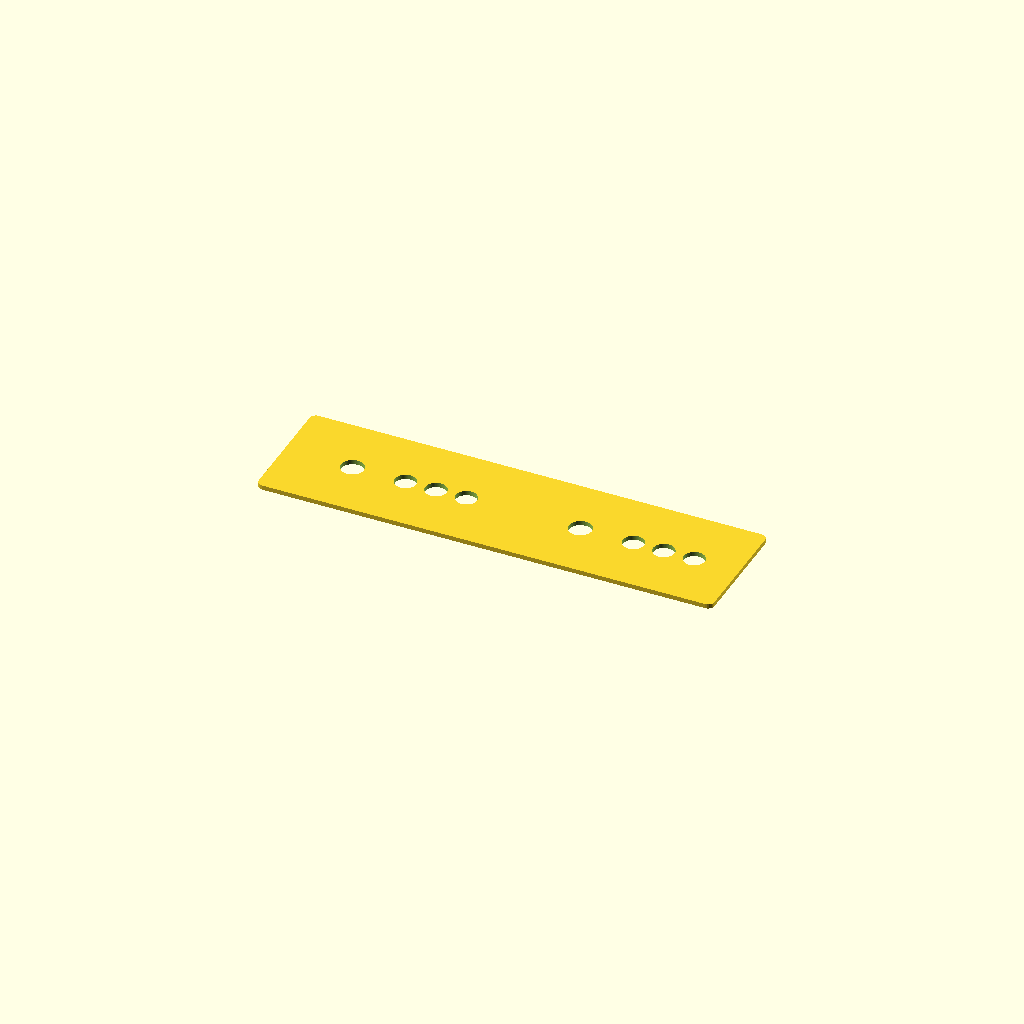
Cell 1: the model at its default parameters.
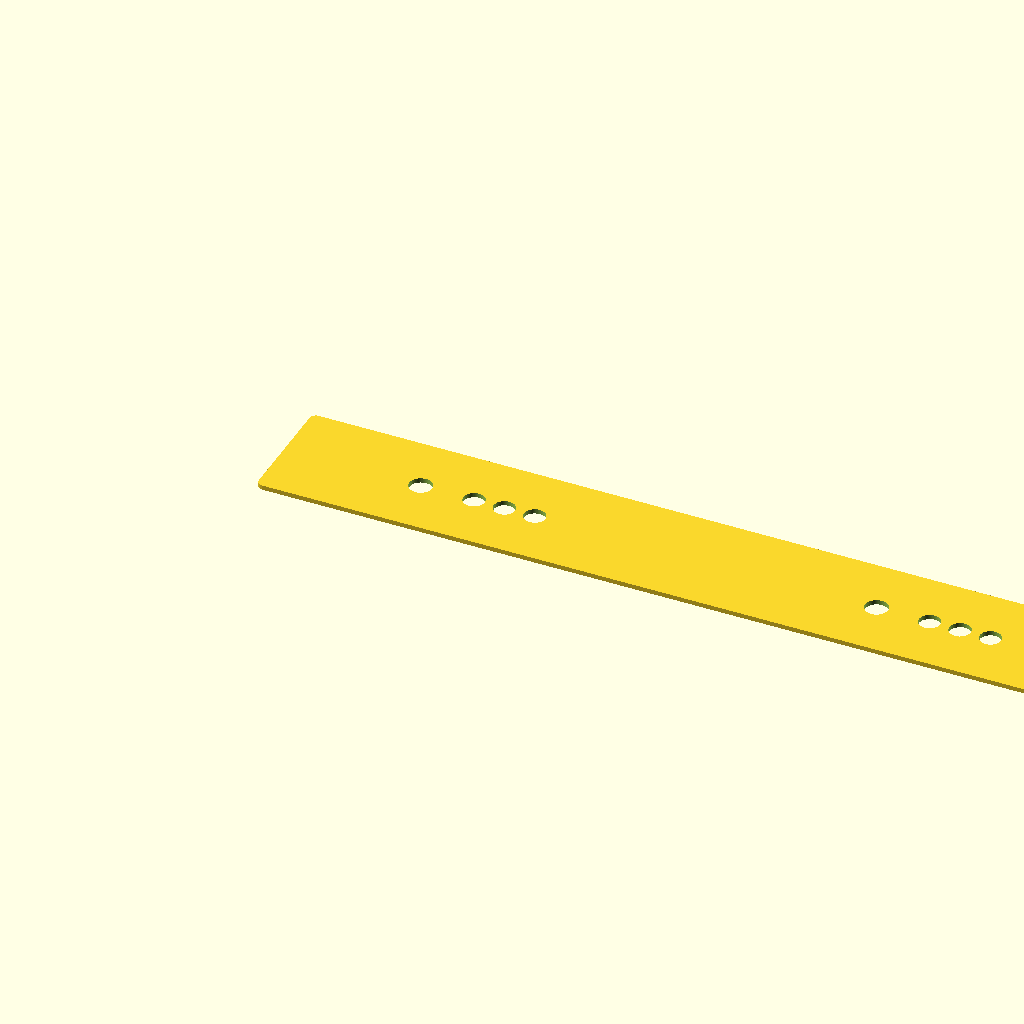
Cell 2: panel_width = 1200 (everything else at default).
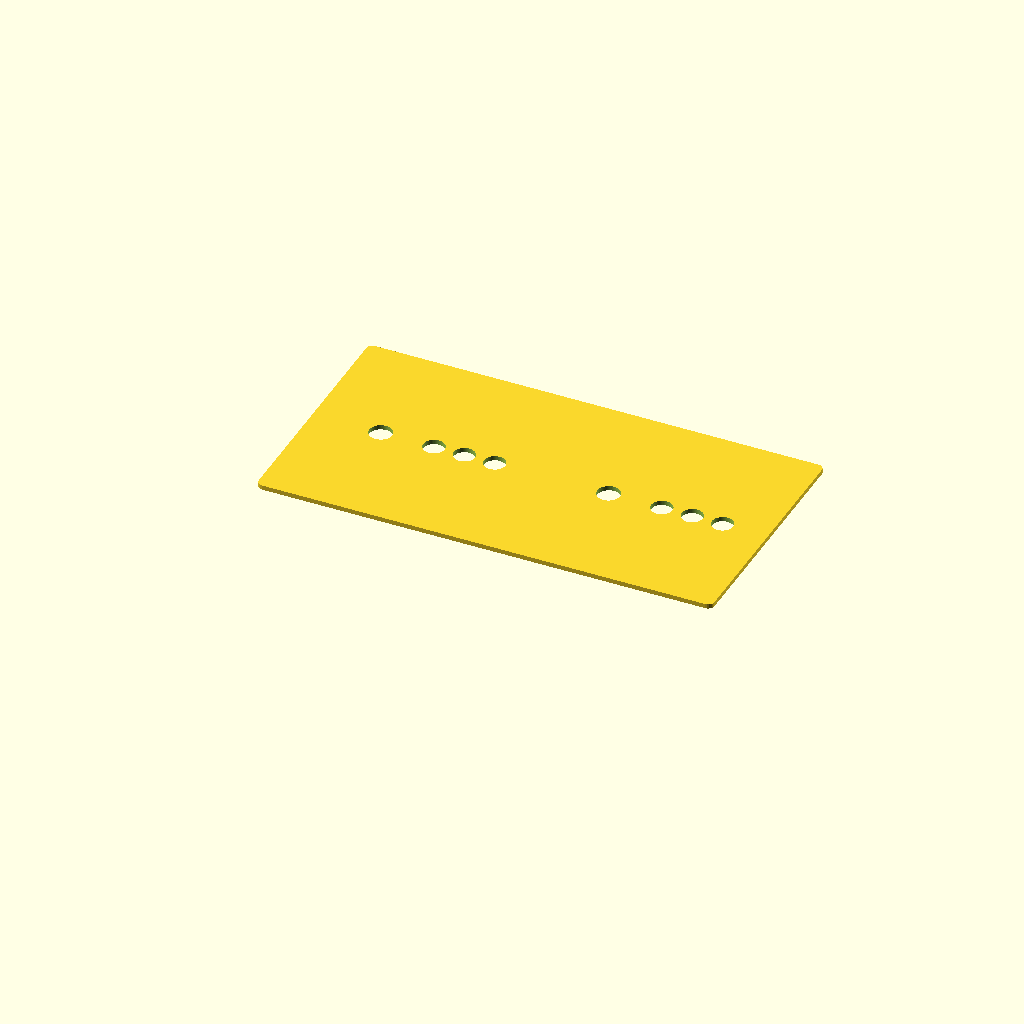
Cell 3: panel_depth = 320 (everything else at default).
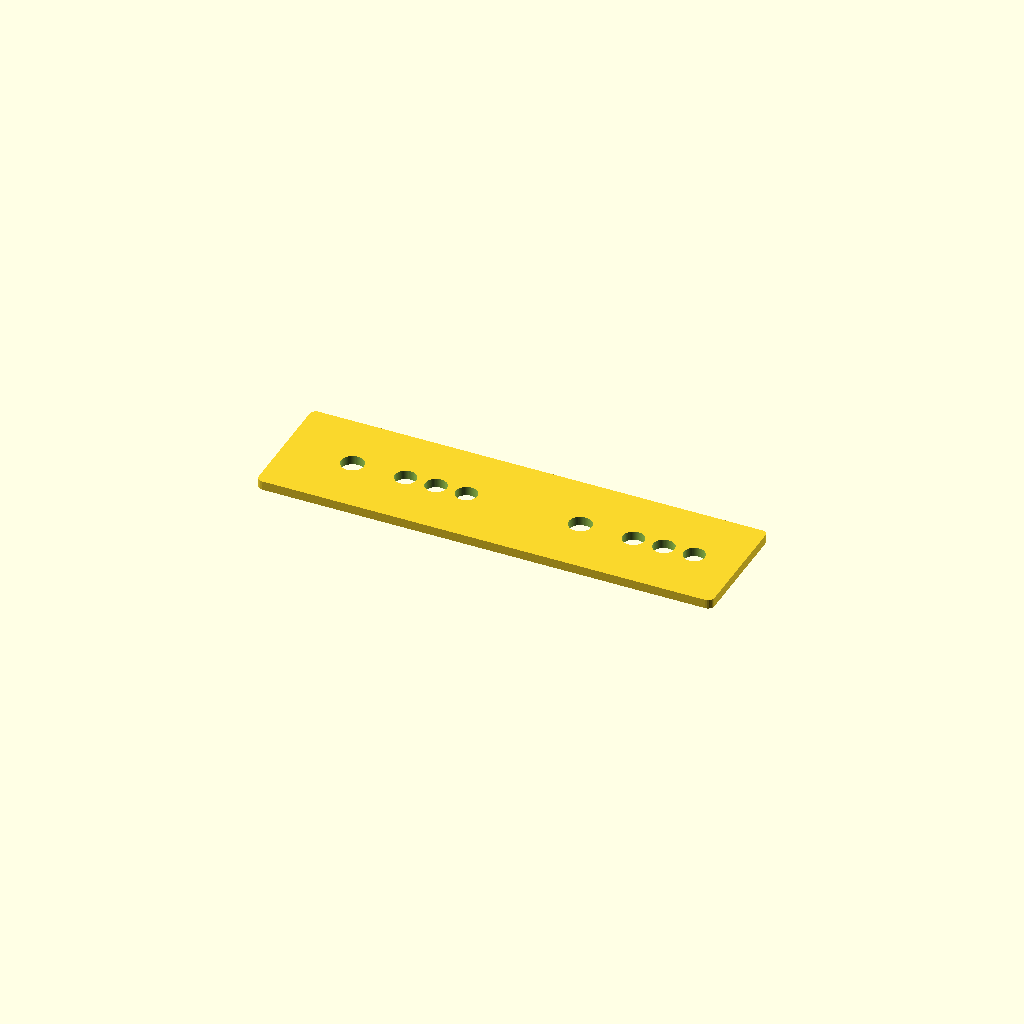
Cell 4 — panel_thickness set to 12, the other parameters unchanged.
All cells are drawn from one camera (rotation 55°, 0°, 25°, orthographic, colour scheme Cornfield), so only the parameter changes between them.
The OpenSCAD source (video/cad/arcade_panel.scad):
// Arcade control panel: a concept, UNVALIDATED.
//
// Nothing here has been printed, cut, fitted or tested. Every size is a named parameter and
// every default below is a placeholder, not a measurement: replace each one with the value
// measured on your own joysticks, buttons, encoder and table before using this for anything.
// The panel is a flat plate with holes; it carries no load-rated, food-contact or mains part.
//
// Open in OpenSCAD, set the parameters, F5 to preview, F6 to render.

/* [Panel: from your table, measured] */
panel_width = 600;        // placeholder: the near edge you have, in mm
panel_depth = 160;        // placeholder
panel_thickness = 6;      // placeholder: the sheet you will use
corner_radius = 8;        // placeholder

/* [Joysticks: from the joystick you buy, measured] */
players = 2;
joystick_shaft_hole = 30;     // placeholder: the hole the joystick's datasheet asks for
joystick_mount_spacing_x = 0; // placeholder: 0 leaves the mounting holes out until measured
joystick_mount_spacing_y = 0; // placeholder
joystick_mount_hole = 0;      // placeholder

/* [Buttons: from the buttons you buy, measured] */
buttons_per_player = 3;
button_hole = 28;         // placeholder: the hole the button's datasheet asks for
button_pitch = 40;        // placeholder: center to center
button_offset_x = 70;     // placeholder: first button from the joystick center

/* [Layout] */
joystick_x_fraction = 0.3; // placeholder: the joystick's place across a player's zone
cut_margin = 1;           // how far each hole reaches past the plate's faces, so cuts go through
player_zone = panel_width / players;
row_y = panel_depth / 2;

echo("arcade_panel.scad: UNVALIDATED concept; every size is a placeholder until measured");

module plate() {
  linear_extrude(height = panel_thickness)
    offset(r = corner_radius) offset(delta = -corner_radius)
      square([panel_width, panel_depth]);
}

module player_holes(x0) {
  jx = x0 + player_zone * joystick_x_fraction;
  translate([jx, row_y, -cut_margin]) cylinder(d = joystick_shaft_hole, h = panel_thickness + 2 * cut_margin, $fn = 64);
  if (joystick_mount_hole > 0 && joystick_mount_spacing_x > 0 && joystick_mount_spacing_y > 0)
    for (sx = [-1, 1], sy = [-1, 1])
      translate([jx + sx * joystick_mount_spacing_x / 2, row_y + sy * joystick_mount_spacing_y / 2, -cut_margin])
        cylinder(d = joystick_mount_hole, h = panel_thickness + 2 * cut_margin, $fn = 24);
  for (i = [0 : buttons_per_player - 1])
    translate([jx + button_offset_x + i * button_pitch, row_y, -cut_margin])
      cylinder(d = button_hole, h = panel_thickness + 2 * cut_margin, $fn = 64);
}

difference() {
  plate();
  for (p = [0 : players - 1]) player_holes(p * player_zone);
}
Parameter table extracted from the source (name, type, default, range or options):
panel_width: number, default 600
panel_depth: number, default 160
panel_thickness: number, default 6
corner_radius: number, default 8
players: number, default 2
joystick_shaft_hole: number, default 30
joystick_mount_spacing_x: number, default 0
joystick_mount_spacing_y: number, default 0
joystick_mount_hole: number, default 0
buttons_per_player: number, default 3
button_hole: number, default 28
button_pitch: number, default 40
button_offset_x: number, default 70
joystick_x_fraction: number, default 0.3
cut_margin: number, default 1
